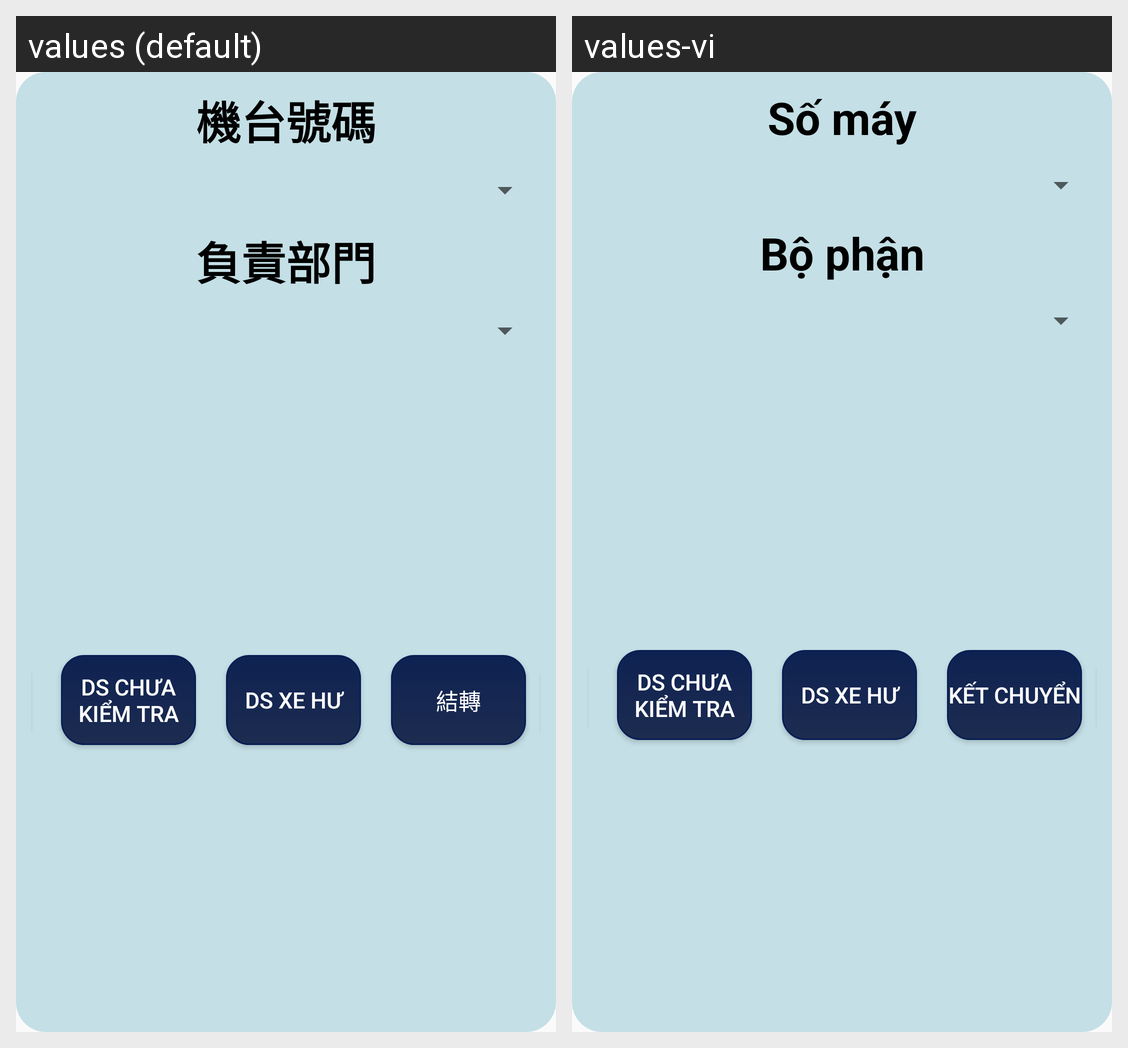

The Android screen above is rendered under two locales of the same app. Produce the string resources it draws, with the default and per-locale values.
Android screen res/layout/kt02_activity_loginsetting.xml rendered under 2 locales, left to right: values (default), values-vi. Device: Nexus 5 (rendered at 1080×1920; each locale shown at half size, 540×960, under a caption strip naming it); theme AppTheme.
Strings drawn on this screen, with the default value and each locale's value (text and hints the layout hard-codes, and strings that could not be matched under every locale, appear in the picture but are not listed):

soxe
  values: 機台號碼
  values-vi: Số máy

bophan
  values: 負責部門
  values-vi: Bộ phận

btn_search1
  values: DS chưa kiểm tra
  values-vi: DS chưa kiểm tra

btn_search2
  values: DS xe hư
  values-vi: DS xe hư

btn_upload
  values: 結轉
  values-vi: Kết chuyển
